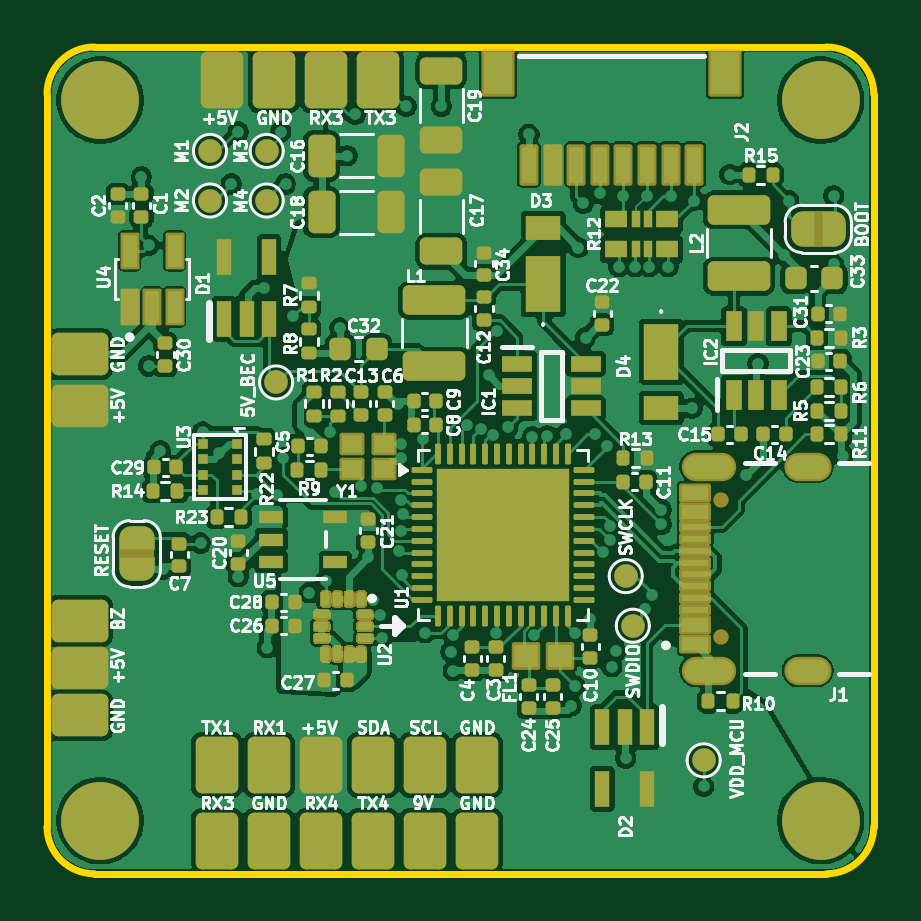
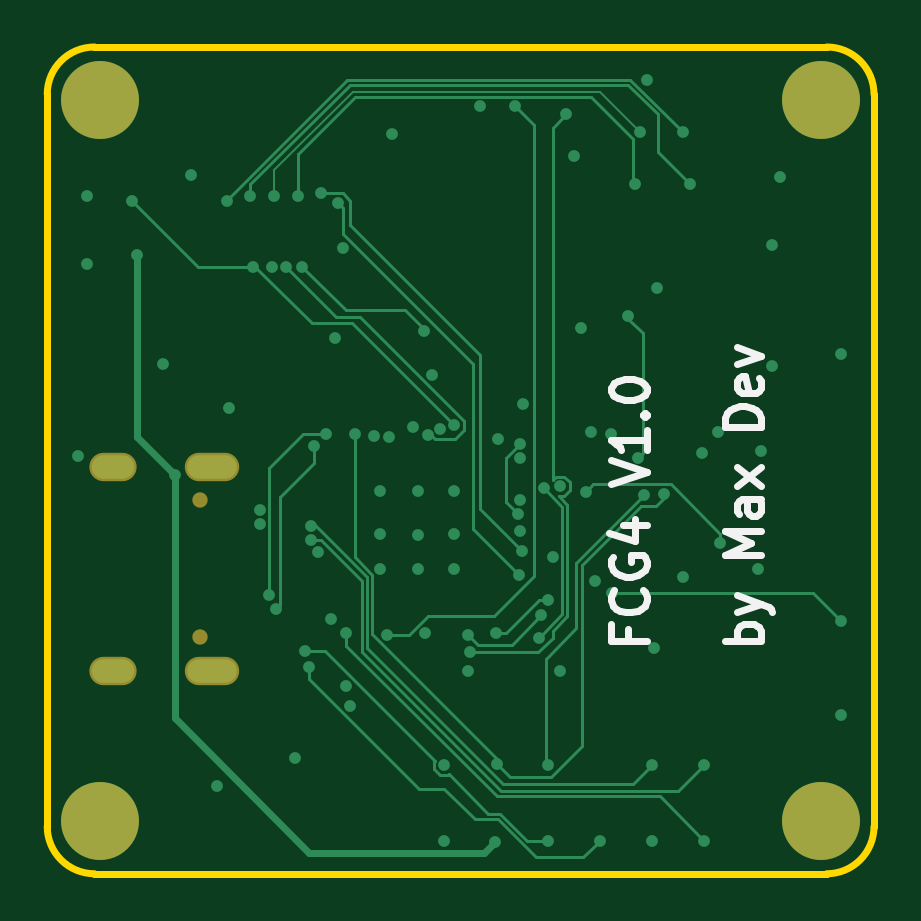
Circuit board: 11 layer files. Board 35.0 x 35.0 mm.
- bottom_copper: fcg4-B_Cu.gbr (12908 bytes)
- bottom_mask: fcg4-B_Mask.gbr (876 bytes)
- paste: fcg4-B_Paste.gbr (487 bytes)
- bottom_silk: fcg4-B_Silkscreen.gbr (6642 bytes)
- outline: fcg4-Edge_Cuts.gbr (998 bytes)
- top_copper: fcg4-F_Cu.gbr (200190 bytes)
- top_mask: fcg4-F_Mask.gbr (98622 bytes)
- paste: fcg4-F_Paste.gbr (12665 bytes)
- top_silk: fcg4-F_Silkscreen.gbr (139495 bytes)
- inner_copper: fcg4-In1_Cu.gbr (104519 bytes)
- inner_copper: fcg4-In2_Cu.gbr (89037 bytes)

=== bottom_copper: fcg4-B_Cu.gbr (12908 bytes, source omitted) ===
=== bottom_mask: fcg4-B_Mask.gbr ===
%TF.GenerationSoftware,KiCad,Pcbnew,9.0.7-9.0.7~ubuntu24.04.1*%
%TF.CreationDate,2026-02-28T20:49:21+01:00*%
%TF.ProjectId,fcg4,66636734-2e6b-4696-9361-645f70636258,rev?*%
%TF.SameCoordinates,Original*%
%TF.FileFunction,Soldermask,Bot*%
%TF.FilePolarity,Negative*%
%FSLAX46Y46*%
G04 Gerber Fmt 4.6, Leading zero omitted, Abs format (unit mm)*
G04 Created by KiCad (PCBNEW 9.0.7-9.0.7~ubuntu24.04.1) date 2026-02-28 20:49:21*
%MOMM*%
%LPD*%
G01*
G04 APERTURE LIST*
%ADD10C,3.300000*%
%ADD11C,0.650000*%
%ADD12O,2.304000X1.204000*%
%ADD13O,2.004000X1.204000*%
G04 APERTURE END LIST*
D10*
%TO.C,H1*%
X1750000Y-32250000D03*
X32250000Y-32250000D03*
X1750000Y-1750000D03*
X32250000Y-1750000D03*
%TD*%
D11*
%TO.C,J1*%
X28020000Y-24470000D03*
X28020000Y-18690000D03*
D12*
X27520000Y-25900000D03*
X27520000Y-17260000D03*
D13*
X31700000Y-25900000D03*
X31700000Y-17260000D03*
%TD*%
M02*

=== paste: fcg4-B_Paste.gbr ===
%TF.GenerationSoftware,KiCad,Pcbnew,9.0.7-9.0.7~ubuntu24.04.1*%
%TF.CreationDate,2026-02-28T20:49:21+01:00*%
%TF.ProjectId,fcg4,66636734-2e6b-4696-9361-645f70636258,rev?*%
%TF.SameCoordinates,Original*%
%TF.FileFunction,Paste,Bot*%
%TF.FilePolarity,Positive*%
%FSLAX46Y46*%
G04 Gerber Fmt 4.6, Leading zero omitted, Abs format (unit mm)*
G04 Created by KiCad (PCBNEW 9.0.7-9.0.7~ubuntu24.04.1) date 2026-02-28 20:49:21*
%MOMM*%
%LPD*%
G01*
G04 APERTURE LIST*
G04 APERTURE END LIST*
M02*

=== bottom_silk: fcg4-B_Silkscreen.gbr (6642 bytes, source omitted) ===
=== outline: fcg4-Edge_Cuts.gbr ===
%TF.GenerationSoftware,KiCad,Pcbnew,9.0.7-9.0.7~ubuntu24.04.1*%
%TF.CreationDate,2026-02-28T20:49:21+01:00*%
%TF.ProjectId,fcg4,66636734-2e6b-4696-9361-645f70636258,rev?*%
%TF.SameCoordinates,Original*%
%TF.FileFunction,Profile,NP*%
%FSLAX46Y46*%
G04 Gerber Fmt 4.6, Leading zero omitted, Abs format (unit mm)*
G04 Created by KiCad (PCBNEW 9.0.7-9.0.7~ubuntu24.04.1) date 2026-02-28 20:49:21*
%MOMM*%
%LPD*%
G01*
G04 APERTURE LIST*
%TA.AperFunction,Profile*%
%ADD10C,0.300000*%
%TD*%
G04 APERTURE END LIST*
D10*
%TO.C,H1*%
X-500000Y-32500000D02*
X-500000Y-1500000D01*
X1500000Y500000D02*
X32500000Y500000D01*
X32500000Y-34500000D02*
X1500000Y-34500000D01*
X34500000Y-1500000D02*
X34500000Y-32500000D01*
X-500000Y-1500000D02*
G75*
G02*
X1500000Y500000I2000000J0D01*
G01*
X1500000Y-34500000D02*
G75*
G02*
X-500000Y-32500000I-1J1999999D01*
G01*
X32500000Y500000D02*
G75*
G02*
X34500000Y-1500000I0J-2000000D01*
G01*
X34500000Y-32500000D02*
G75*
G02*
X32500000Y-34500000I-1999999J-1D01*
G01*
%TD*%
M02*

=== top_copper: fcg4-F_Cu.gbr (200190 bytes, source omitted) ===
=== top_mask: fcg4-F_Mask.gbr (98622 bytes, source omitted) ===
=== paste: fcg4-F_Paste.gbr (12665 bytes, source omitted) ===
=== top_silk: fcg4-F_Silkscreen.gbr (139495 bytes, source omitted) ===
=== inner_copper: fcg4-In1_Cu.gbr (104519 bytes, source omitted) ===
=== inner_copper: fcg4-In2_Cu.gbr (89037 bytes, source omitted) ===
